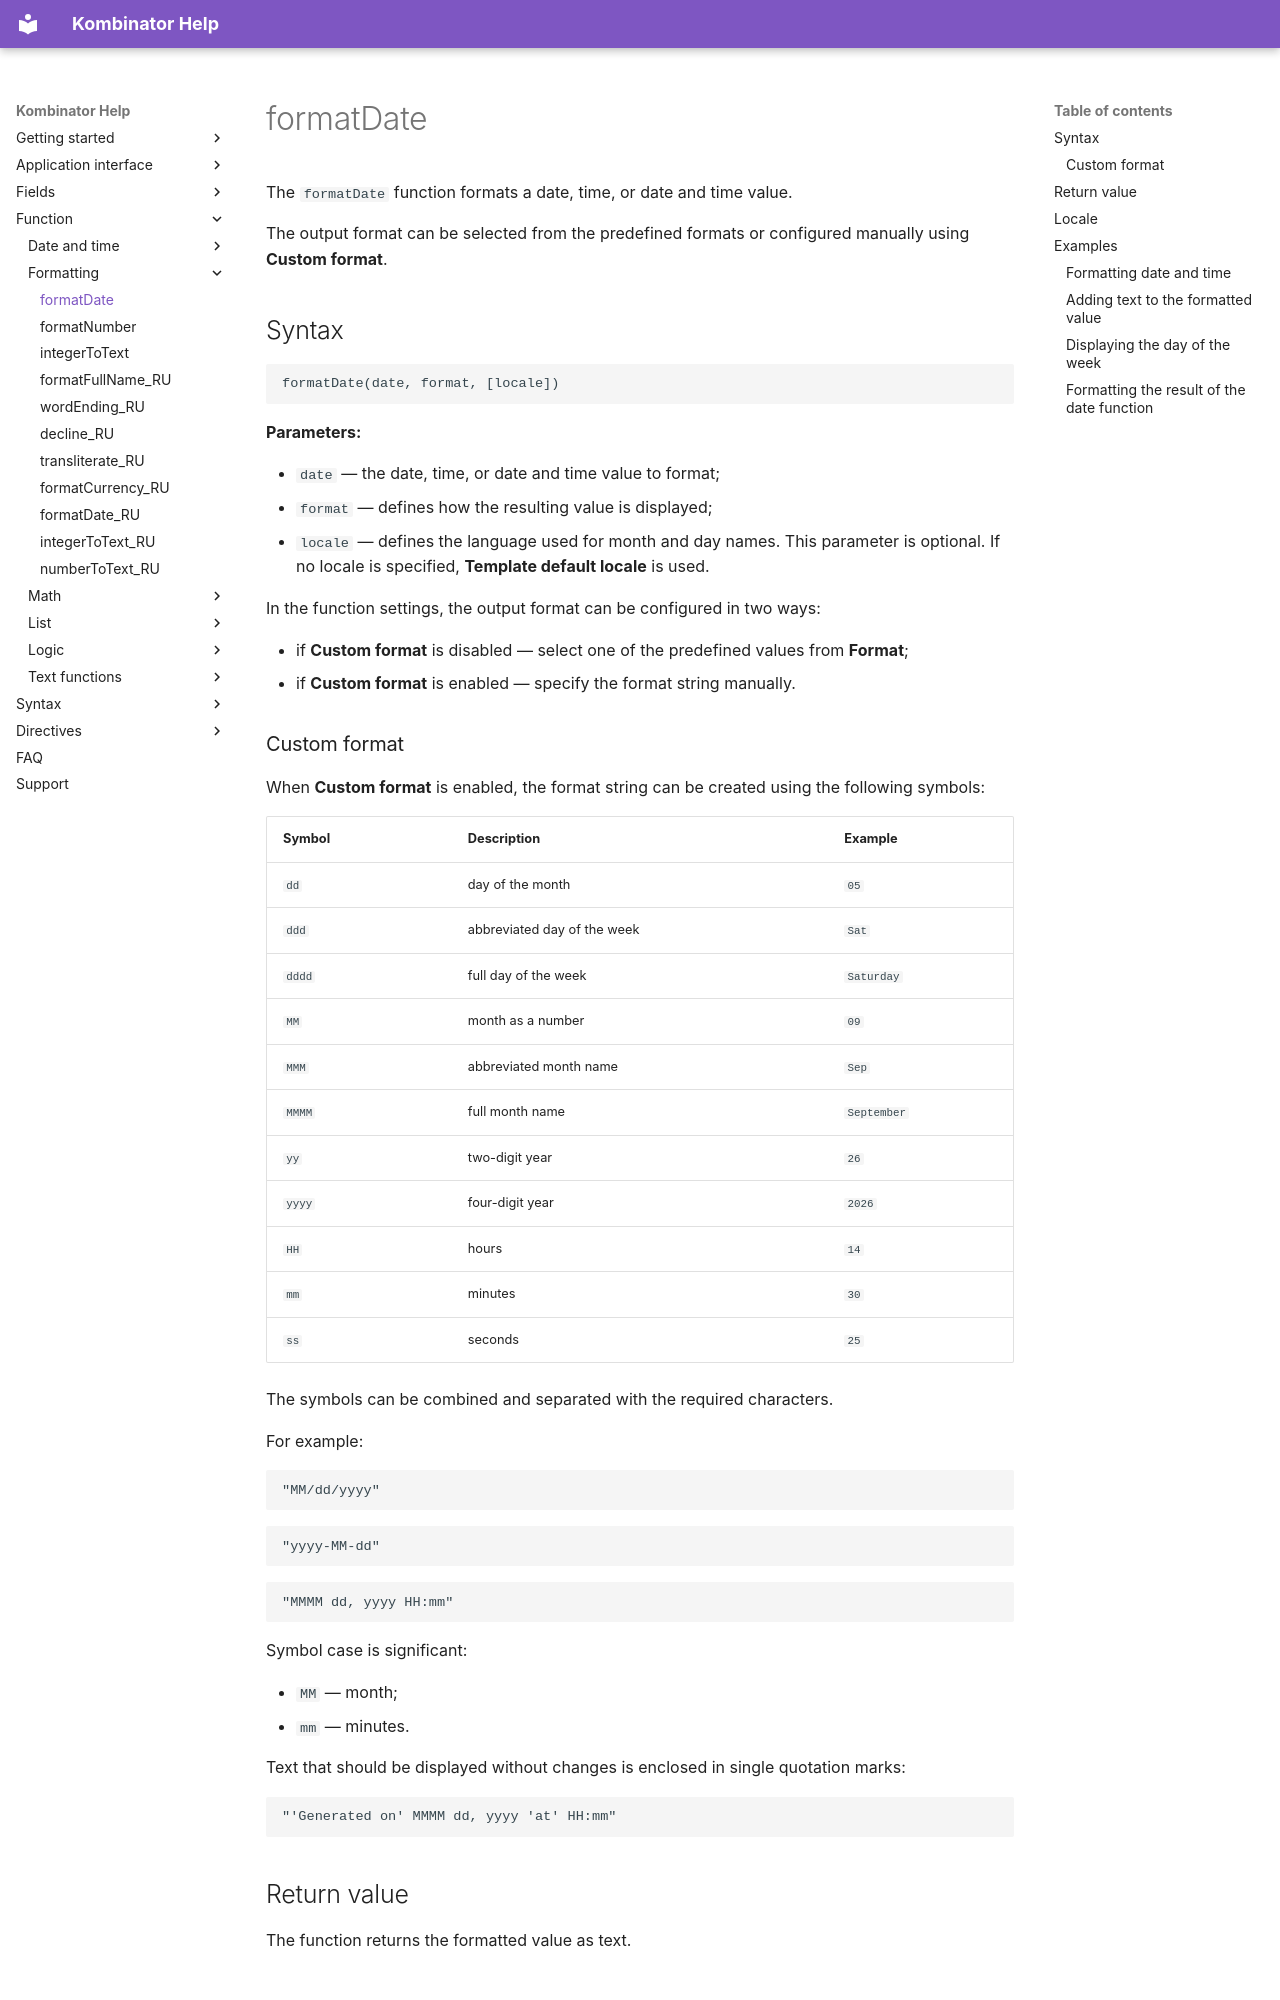

repository: EvgenyAkinshin/kombinator_help_en · page: ReferenceGuide/functions/Formatting/formatDate/index.html · generator: mkdocs

# formatDate

The `formatDate` function formats a date, time, or date and time value.

The output format can be selected from the predefined formats or configured manually using **Custom format**.

## Syntax

```text
formatDate(date, format, [locale])
```

**Parameters:**

- `date` — the date, time, or date and time value to format;
- `format` — defines how the resulting value is displayed;
- `locale` — defines the language used for month and day names. This parameter is optional. If no locale is specified, **Template default locale** is used.

In the function settings, the output format can be configured in two ways:

- if **Custom format** is disabled — select one of the predefined values from **Format**;
- if **Custom format** is enabled — specify the format string manually.
